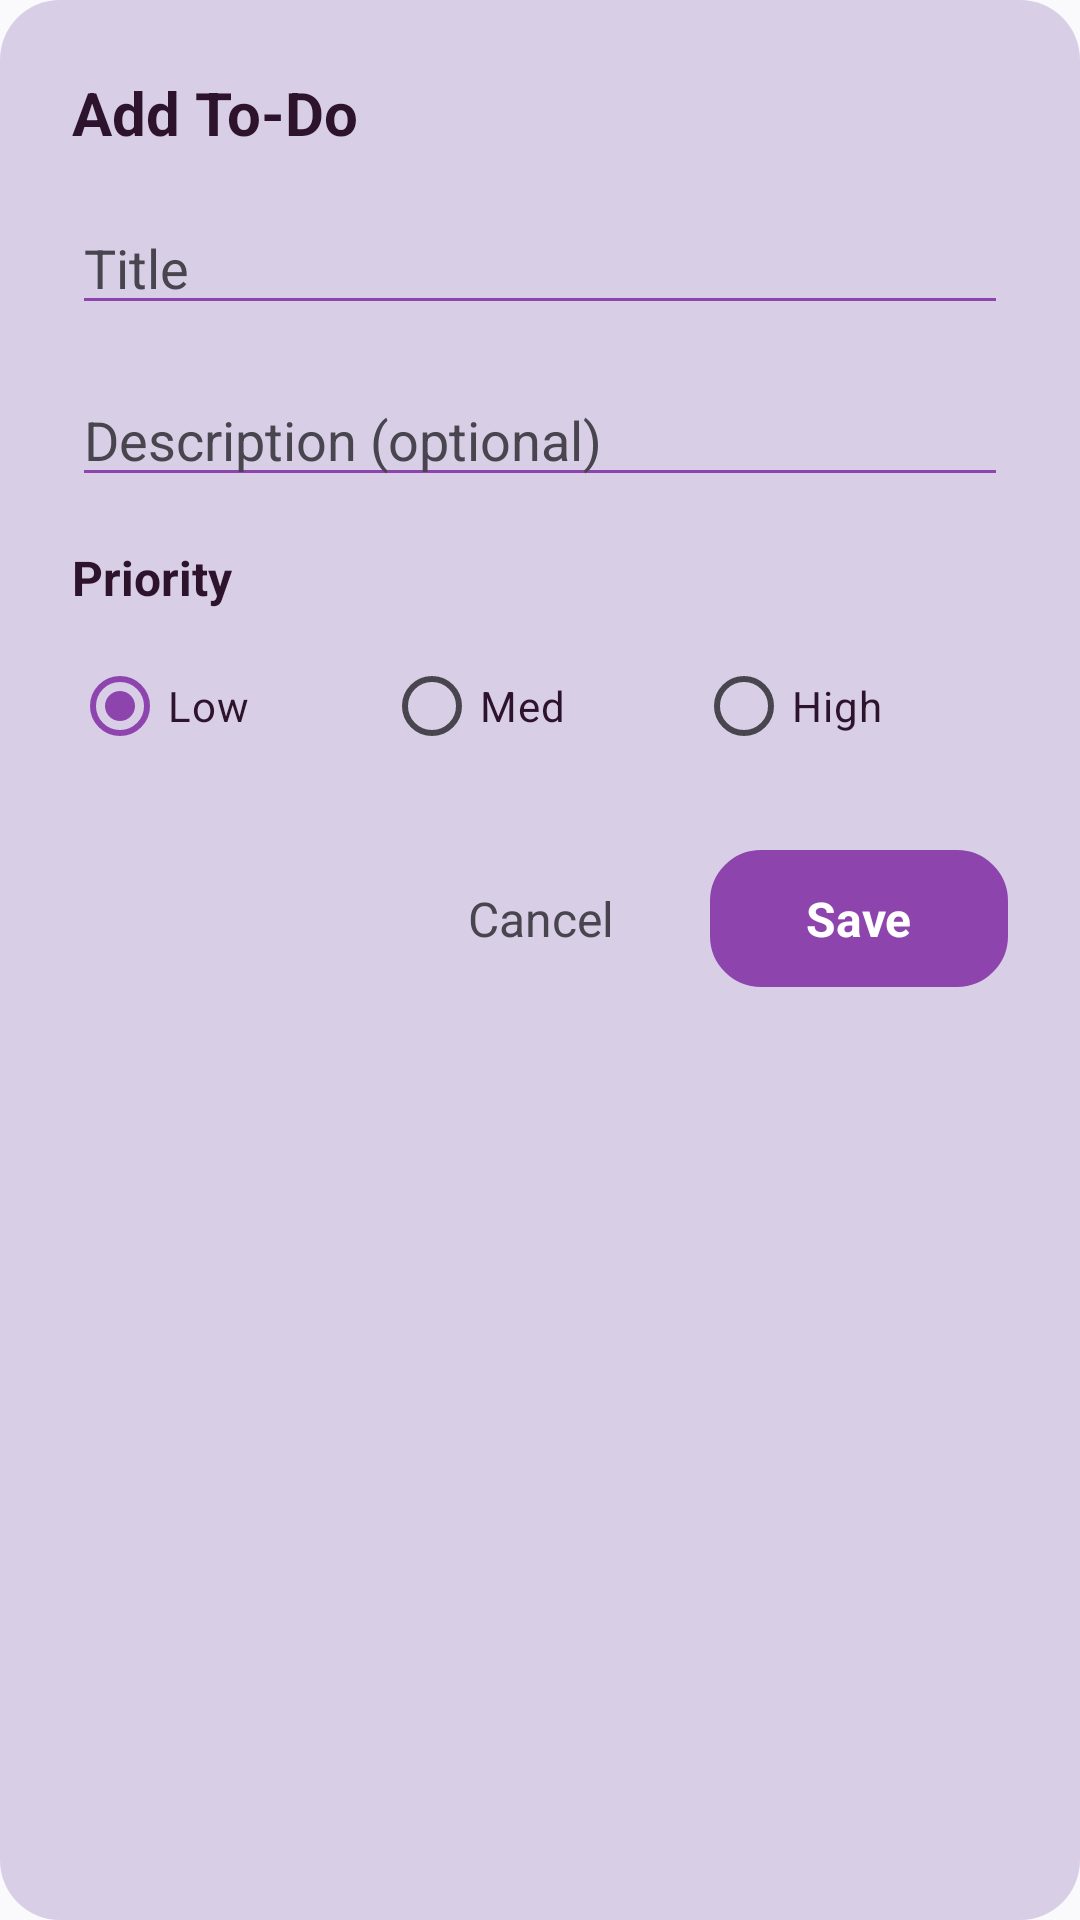

Write the Android layout XML for this screen, with the resource values it uses.
<!-- AndroidManifest.xml: application theme Theme.HabitTracker -->
<!-- res/layout/dialog_add_todo.xml -->
<?xml version="1.0" encoding="utf-8"?>
<LinearLayout xmlns:android="http://schemas.android.com/apk/res/android"
    xmlns:app="http://schemas.android.com/apk/res-auto"
    android:layout_width="match_parent"
    android:layout_height="wrap_content"
    android:orientation="vertical"
    android:padding="24dp"
    android:background="@drawable/dialog_background_modern">

    <TextView
        android:id="@+id/dialog_title"
        android:layout_width="wrap_content"
        android:layout_height="wrap_content"
        android:text="Add To-Do"
        android:textSize="20sp"
        android:textStyle="bold"
        android:textColor="?attr/colorOnSurface"
        android:layout_marginBottom="16dp"/>

    <EditText
        android:id="@+id/todo_edit_title"
        android:layout_width="match_parent"
        android:layout_height="wrap_content"
        android:hint="Title"
        android:textColor="?attr/colorOnSurface"
        android:textColorHint="?attr/colorOnSurfaceVariant"
        android:backgroundTint="?attr/colorPrimary"/>

    <EditText
        android:id="@+id/todo_edit_description"
        android:layout_width="match_parent"
        android:layout_height="wrap_content"
        android:hint="Description (optional)"
        android:textColor="?attr/colorOnSurface"
        android:textColorHint="?attr/colorOnSurfaceVariant"
        android:backgroundTint="?attr/colorPrimary"
        android:layout_marginTop="16dp"/>

    <TextView
        android:layout_width="wrap_content"
        android:layout_height="wrap_content"
        android:text="Priority"
        android:textSize="16sp"
        android:textStyle="bold"
        android:textColor="?attr/colorOnSurface"
        android:layout_marginTop="16dp"
        android:layout_marginBottom="8dp"/>

    <RadioGroup
        android:id="@+id/todo_priority_group"
        android:layout_width="match_parent"
        android:layout_height="wrap_content"
        android:orientation="horizontal">

        <RadioButton
            android:id="@+id/priority_low"
            android:layout_width="0dp"
            android:layout_height="wrap_content"
            android:layout_weight="1"
            android:text="Low"
            android:checked="true"
            android:textColor="?attr/colorOnSurface"/>

        <RadioButton
            android:id="@+id/priority_medium"
            android:layout_width="0dp"
            android:layout_height="wrap_content"
            android:layout_weight="1"
            android:text="Med"
            android:textColor="?attr/colorOnSurface"/>

        <RadioButton
            android:id="@+id/priority_high"
            android:layout_width="0dp"
            android:layout_height="wrap_content"
            android:layout_weight="1"
            android:text="High"
            android:textColor="?attr/colorOnSurface"/>

    </RadioGroup>


    <LinearLayout
        android:layout_width="match_parent"
        android:layout_height="wrap_content"
        android:orientation="horizontal"
        android:gravity="end"
        android:layout_marginTop="24dp">

        <TextView
            android:id="@+id/btn_cancel"
            android:layout_width="wrap_content"
            android:layout_height="wrap_content"
            android:text="Cancel"
            android:textColor="?attr/colorOnSurfaceVariant"
            android:textSize="16sp"
            android:padding="12dp"
            android:paddingStart="24dp"
            android:paddingEnd="24dp"
            android:background="?android:attr/selectableItemBackground"
            android:clickable="true"
            android:focusable="true"
            android:layout_marginEnd="8dp"/>

        <TextView
            android:id="@+id/btn_save"
            android:layout_width="wrap_content"
            android:layout_height="wrap_content"
            android:text="Save"
            android:textColor="?attr/colorOnPrimary"
            android:textSize="16sp"
            android:textStyle="bold"
            android:padding="12dp"
            android:paddingStart="32dp"
            android:paddingEnd="32dp"
            android:backgroundTint="?attr/colorPrimary"
            android:background="@drawable/rounded_button"
            android:clickable="true"
            android:focusable="true"/>

    </LinearLayout>

</LinearLayout>
<!-- resources referenced by this layout -->
<resources>
  <!-- drawable dialog_background_modern (drawable) -->
  <?xml version="1.0" encoding="utf-8"?>
  <shape xmlns:android="http://schemas.android.com/apk/res/android"
      android:shape="rectangle">
      <solid android:color="?attr/colorSurface"/>
      <corners android:radius="20dp"/>
  </shape>
  <!-- drawable rounded_button (drawable) -->
  <?xml version="1.0" encoding="utf-8"?>
  <shape xmlns:android="http://schemas.android.com/apk/res/android"
      android:shape="rectangle">
      <solid android:color="@color/primary" />
      <corners android:radius="16dp" />
      <stroke
          android:width="2dp"
          android:color="@color/primary_dark" />
  </shape>
  <style name="Theme.HabitTracker" parent="Base.Theme.HabitTracker" />
  <color name="primary">#8E44AD</color>
  <color name="primary_dark">#6A2C87</color>
  <style name="Base.Theme.HabitTracker" parent="Theme.Material3.DayNight.NoActionBar">
          
          <item name="colorPrimary">@color/plum_primary</item>
          <item name="colorOnPrimary">@color/white</item>
          <item name="colorPrimaryContainer">@color/plum_primary</item>
          <item name="colorOnPrimaryContainer">@color/white</item>
          
          <item name="android:colorBackground">@color/background</item>
          <item name="colorSurface">@color/surface</item>
          <item name="colorOnSurface">@color/text_main_light</item>
          <item name="colorOnBackground">@color/text_main_light</item>
          
          <item name="android:windowBackground">@color/background</item>
          <item name="android:statusBarColor">@android:color/transparent</item>
          <item name="android:navigationBarColor">@android:color/transparent</item>
  
          
          <item name="alertDialogTheme">@style/Theme.App.AlertDialog</item>
      </style>
  <color name="plum_primary">#8E44AD</color>
  <color name="white">#FFFFFFFF</color>
  <color name="background">@color/plum_bg_light</color>
  <color name="surface">@color/plum_card_tier_a_bg</color>
  <color name="text_main_light">#2D132C</color>
  <style name="Theme.App.AlertDialog" parent="Theme.Material3.DayNight.Dialog.Alert">
          <item name="android:background">@color/surface</item>
          <item name="colorSurface">@color/surface</item>
          <item name="android:windowBackground">@android:color/transparent</item>
          <item name="colorOnSurface">@color/text_primary</item>
          <item name="android:colorBackground">@color/surface</item>
      </style>
  <color name="plum_bg_light">#FAF9FC</color>
  <color name="plum_card_tier_a_bg">#D8CFE6</color>
  <color name="text_primary">#2D132C</color>
</resources>
